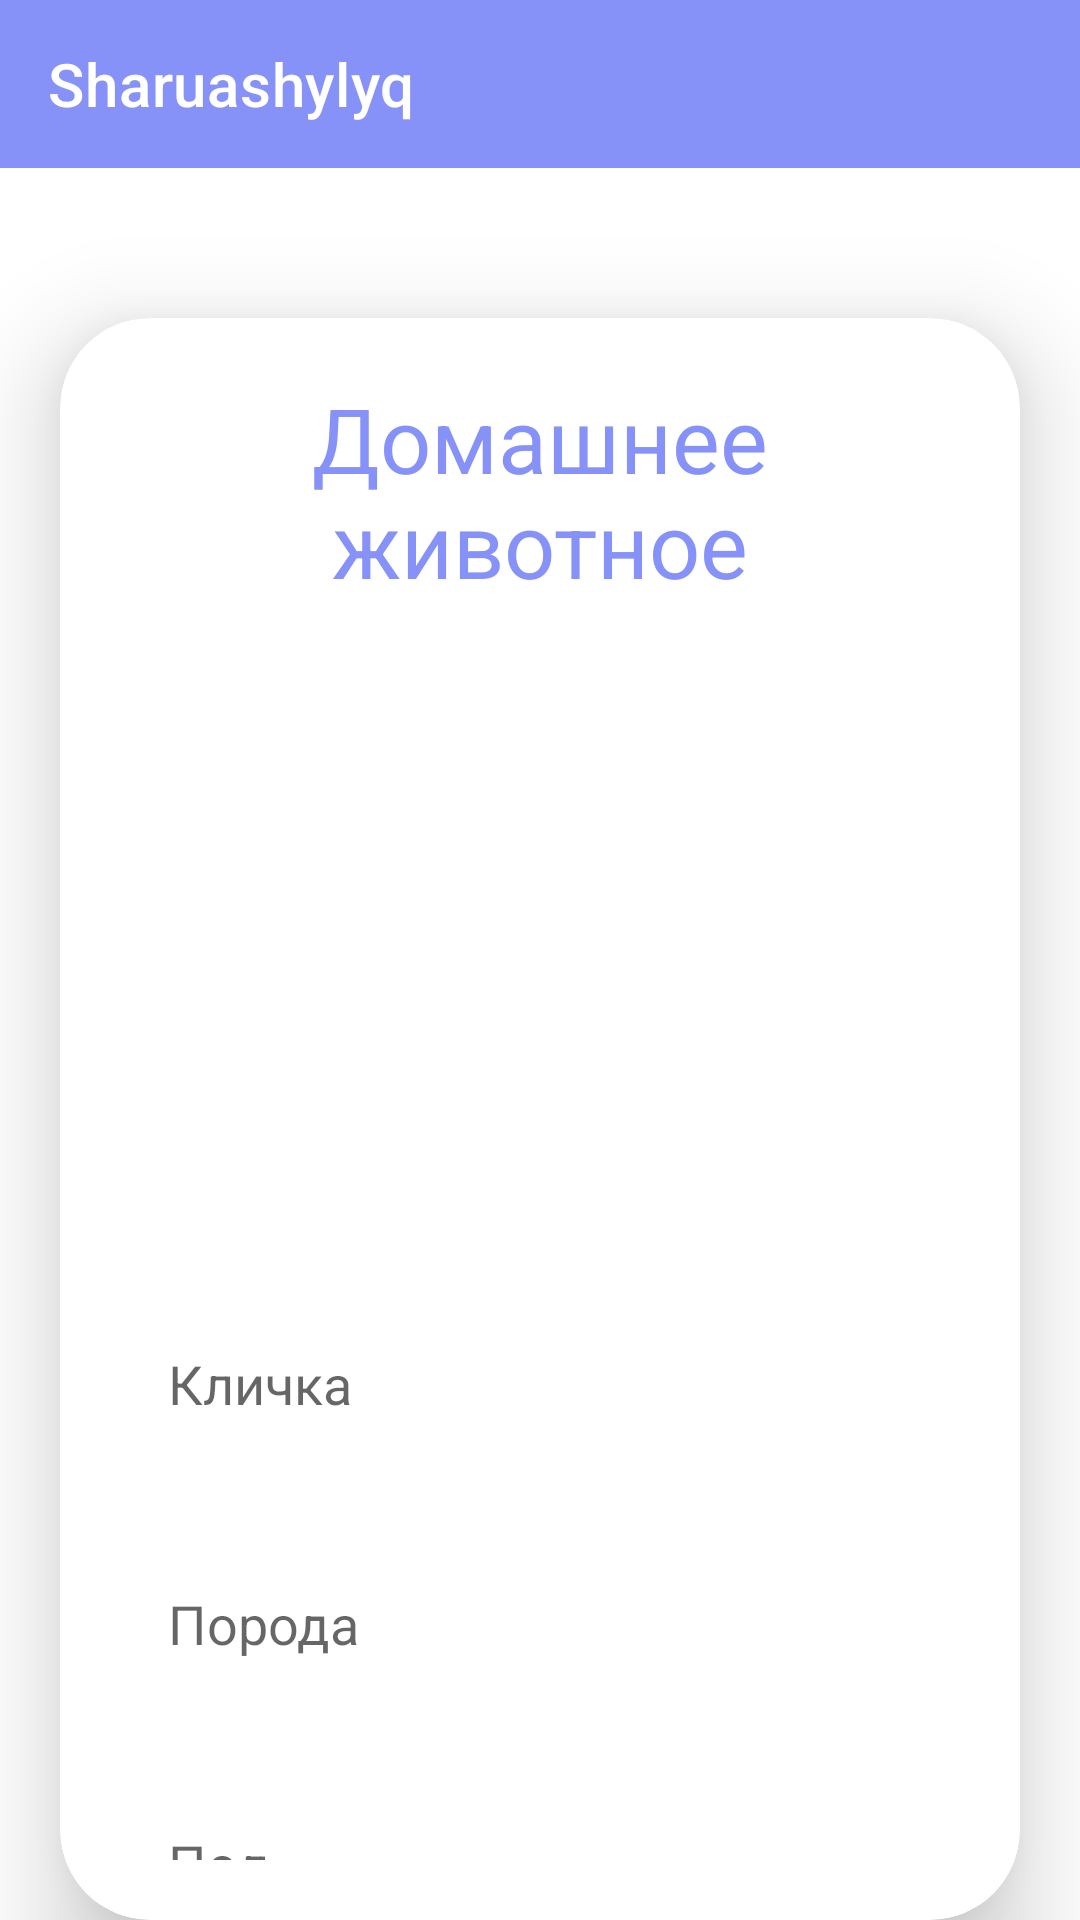

Write the Android layout XML for this screen, with the resource values it uses.
<!-- AndroidManifest.xml: application theme Theme.Sharuash -->
<!-- res/layout/activity_update.xml -->
<?xml version="1.0" encoding="utf-8"?>
<LinearLayout xmlns:android="http://schemas.android.com/apk/res/android"
    xmlns:app="http://schemas.android.com/apk/res-auto"
    xmlns:tools="http://schemas.android.com/tools"
    android:layout_width="match_parent"
    android:layout_height="match_parent"
    tools:context=".UpdateActivity"
    android:orientation="vertical"
    >
    <include layout="@layout/appbar"/>
    <androidx.cardview.widget.CardView
        android:layout_width="match_parent"
        android:layout_height="wrap_content"
        android:layout_marginTop="50dp"
        android:layout_marginEnd="20dp"
        android:layout_marginStart="20dp"
        app:cardCornerRadius="30dp"
        app:cardElevation="20dp">
        <LinearLayout
            android:layout_width="match_parent"
            android:layout_height="wrap_content"
            android:orientation="vertical"
            android:layout_gravity="center_horizontal"
            android:padding="20dp"
            android:background="@drawable/lavender_border">
            <TextView
                android:layout_width="match_parent"
                android:layout_height="wrap_content"
                android:text="@string/animal"
                android:textSize="30sp"
                android:textAlignment="center"
                android:textColor="@color/lavender"/>
            <ImageView
                android:layout_width="match_parent"
                android:layout_height="200dp"
                android:src="@drawable/uploadimg"
                android:id="@+id/updateImage"
                android:layout_marginTop="10dp"
                android:scaleType="fitXY"

                />
            <EditText
                android:layout_width="match_parent"
                android:layout_height="60dp"

                android:background="@drawable/lavender_border"
                android:layout_marginTop="20dp"
                android:padding="16dp"
                android:hint="@string/animalname"
                android:gravity="start|center_vertical"
                android:textColor="@color/lavender"
                android:id="@+id/updateTitle"/>
            <EditText
                android:layout_width="match_parent"
                android:layout_height="60dp"
                android:id="@+id/updateDesc"
                android:background="@drawable/lavender_border"
                android:layout_marginTop="20dp"
                android:padding="16dp"
                android:hint="@string/poroda"
                android:gravity="start|center_vertical"
                android:textColor="@color/lavender"/>
            <EditText
                android:layout_width="match_parent"
                android:layout_height="60dp"
                android:id="@+id/updateLang"
                android:background="@drawable/lavender_border"
                android:layout_marginTop="20dp"
                android:padding="16dp"
                android:hint="@string/pol"
                android:gravity="start|center_vertical"
                android:textColor="@color/lavender"/>
            <androidx.cardview.widget.CardView
                android:layout_width="match_parent"
                android:layout_height="60dp"
                android:layout_marginTop="20dp"
                app:cardCornerRadius="30dp"
                >
                <LinearLayout
                    android:layout_width="match_parent"
                    android:layout_height="wrap_content"
                    android:orientation="horizontal"
                    android:padding="20dp"
                    android:background="@drawable/lavender_border"
                    >
                    <CheckBox
                        android:text="@string/collar"
                        android:id="@+id/updatecollar"
                        android:layout_width="match_parent"
                        android:layout_height="match_parent"
                        android:layout_marginRight="20dp"
                        />
                </LinearLayout>
            </androidx.cardview.widget.CardView>
            <Button
                android:layout_width="match_parent"
                android:layout_height="60dp"
                android:text="@string/save"
                android:id="@+id/updateButton"
                android:textSize="18sp"
                android:layout_marginTop="20dp"
                app:cornerRadius = "20dp"/>
        </LinearLayout>
    </androidx.cardview.widget.CardView>
</LinearLayout>
<!-- res/layout/appbar.xml (included above) -->
<?xml version="1.0" encoding="utf-8"?>
<androidx.appcompat.widget.Toolbar
    xmlns:android="http://schemas.android.com/apk/res/android"
    xmlns:app="http://schemas.android.com/apk/res-auto"
    android:layout_width="match_parent"
    android:layout_height="?attr/actionBarSize"
    style="@style/BAR"
    app:title="Sharuashylyq"
    android:id="@+id/myToolBar1"
    android:theme="@style/ThemeOverlay.AppCompat.Dark">

</androidx.appcompat.widget.Toolbar>
<!-- resources referenced by this layout -->
<resources>
  <color name="lavender">#8692f7</color>
  <string name="animal">Домашнее животное</string>
  <string name="animalname">Кличка</string>
  <string name="collar">Есть ошейник?</string>
  <string name="pol">Пол</string>
  <string name="poroda">Порода</string>
  <string name="save">Сохранить</string>
  <style name="BAR">
          <item name="android:background">@color/lavender</item>
      </style>
  <style name="Theme.Sharuash" parent="Theme.MaterialComponents.DayNight.NoActionBar">
          
          <item name="colorPrimary">@color/lavender</item>
          <item name="colorPrimaryVariant">@color/lavender</item>
          <item name="colorOnPrimary">@color/white</item>
          
          <item name="colorSecondary">@color/teal_200</item>
          <item name="colorSecondaryVariant">@color/teal_700</item>
          <item name="colorOnSecondary">@color/black</item>
          
          <item name="android:statusBarColor">?attr/colorPrimaryVariant</item>
          
  
      </style>
  <color name="white">#FFFFFFFF</color>
  <color name="teal_200">#FF03DAC5</color>
  <color name="teal_700">#FF018786</color>
  <color name="black">#FF000000</color>
</resources>
